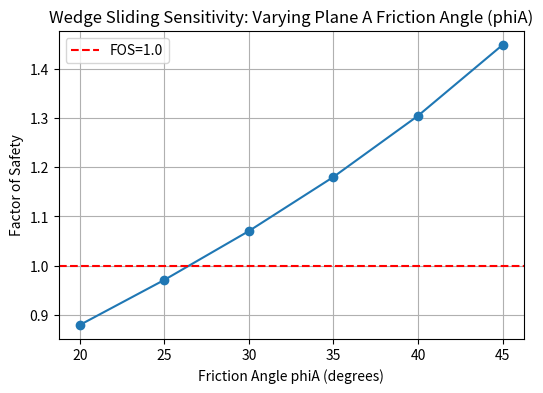

This chart was generated by the following Python code:
# Part 0: Setup
# In this section, import the libraries you expect to use throughout the assignment.
# You may add more libraries if you like (e.g., pandas, sympy) for advanced calculations.

import numpy as np
import matplotlib.pyplot as plt

# Optional: set up a random seed for reproducibility if needed
np.random.seed(42)

print("Libraries imported. Ready to proceed with analyses!")


# Part 1: Plane Sliding Function (with joint water pressure)
def plane_sliding_fos_rock(W, theta_deg, phi_deg, water_pressure_ratio=0.0):
    """
    Computes a simplified factor of safety for a rock block on a plane,
    incorporating a user-defined water pressure ratio that reduces the normal force.

    Parameters:
    W  : Weight of the block (kN)
    theta_deg : Dip angle of the sliding plane (degrees)
    phi_deg   : Friction angle (degrees)
    water_pressure_ratio : Fraction of normal force replaced by water (0.0 means no water pressure)

    Returns:
    Factor of safety (dimensionless)
    """
    theta = np.radians(theta_deg)
    phi = np.radians(phi_deg)

    # Normal force without water
    N = W * np.cos(theta)
    # Driving force
    D = W * np.sin(theta)

    # Effective normal (subtract some portion due to water pressure)
    N_eff = N * (1 - water_pressure_ratio)

    # If no normal force or negative, the block may be floating or unstable
    if N_eff <= 0:
        return 0.0

    # Resisting force from friction
    R = N_eff * np.tan(phi)

    # Factor of safety
    if D == 0:
        return np.inf
    return R / D

# Quick demonstration
example_W = 50.0           # kN
example_theta = 25.0       # deg
example_phi = 30.0         # deg
example_ratio = 0.3        # 30% water pressure ratio

fos_rock_example = plane_sliding_fos_rock(example_W, example_theta, example_phi, example_ratio)
print(f"Example FOS (rock plane): {fos_rock_example:.3f}")


# Part 2: Wedge (Spatial) Sliding
def wedge_sliding_fos(W, phiA_deg, phiB_deg, dipA_deg, dipB_deg, intersection_dip_deg, water_pressure_ratio=0.0):
    """
    Estimates a factor of safety for a wedge defined by two planes A and B.
    This is a highly simplified approach, referencing the concepts in Figs. 10.45–10.47.

    Parameters:
    W                 : Weight of the wedge (kN)
    phiA_deg, phiB_deg: Friction angles on planes A & B (degrees)
    dipA_deg, dipB_deg: Dips of planes A & B (degrees)
    intersection_dip_deg : Dip of line of intersection (degrees)
    water_pressure_ratio  : Approx fraction that reduces normal forces on each plane

    Returns:
    Approx factor of safety for the wedge (dimensionless)
    """
    phiA = np.radians(phiA_deg)
    phiB = np.radians(phiB_deg)
    dipA = np.radians(dipA_deg)
    dipB = np.radians(dipB_deg)
    dipI = np.radians(intersection_dip_deg)

    # Very rough approach: assume some distribution of wedge weight onto plane A vs. plane B
    # Typically, you'd project the wedge's weight vector onto each plane normal.
    # For demonstration, let's say plane A and plane B each carry half of the normal load
    # and a portion is subtracted by water pressure ratio.

    NA = (W / 2.0) * np.cos(dipA) * (1 - water_pressure_ratio)
    NB = (W / 2.0) * np.cos(dipB) * (1 - water_pressure_ratio)

    # Driving force might be W sin(dipI), if the line of intersection daylights the slope
    D = W * np.sin(dipI)

    # Resisting on each plane
    RA = NA * np.tan(phiA)
    RB = NB * np.tan(phiB)

    # Combined resisting force
    R_total = RA + RB

    if D == 0:
        return np.inf

    return R_total / D

# Test example
fos_wedge_test = wedge_sliding_fos(
    W=100.0,
    phiA_deg=35.0, phiB_deg=30.0,
    dipA_deg=40.0, dipB_deg=35.0,
    intersection_dip_deg=20.0,
    water_pressure_ratio=0.2
)
print(f"Example Wedge FOS: {fos_wedge_test:.3f}")


# Part 3: Sensitivity Analysis Example
def sensitivity_wedge_sliding():
    friction_values = np.arange(20, 46, 5)
    fos_results = []

    # We'll keep other parameters fixed for demonstration
    for phiA_deg in friction_values:
        fos_val = wedge_sliding_fos(
            W=100.0,
            phiA_deg=phiA_deg,
            phiB_deg=30.0,    # fixed
            dipA_deg=40.0,    # fixed
            dipB_deg=35.0,    # fixed
            intersection_dip_deg=20.0,
            water_pressure_ratio=0.2
        )
        fos_results.append(fos_val)

    # Plotting
    plt.figure(figsize=(6,4))
    plt.plot(friction_values, fos_results, marker='o')
    plt.axhline(y=1.0, color='r', linestyle='--', label="FOS=1.0")
    plt.title("Wedge Sliding Sensitivity: Varying Plane A Friction Angle (phiA)")
    plt.xlabel("Friction Angle phiA (degrees)")
    plt.ylabel("Factor of Safety")
    plt.grid(True)
    plt.legend()
    plt.show()

# Execute the sensitivity analysis
sensitivity_wedge_sliding()
